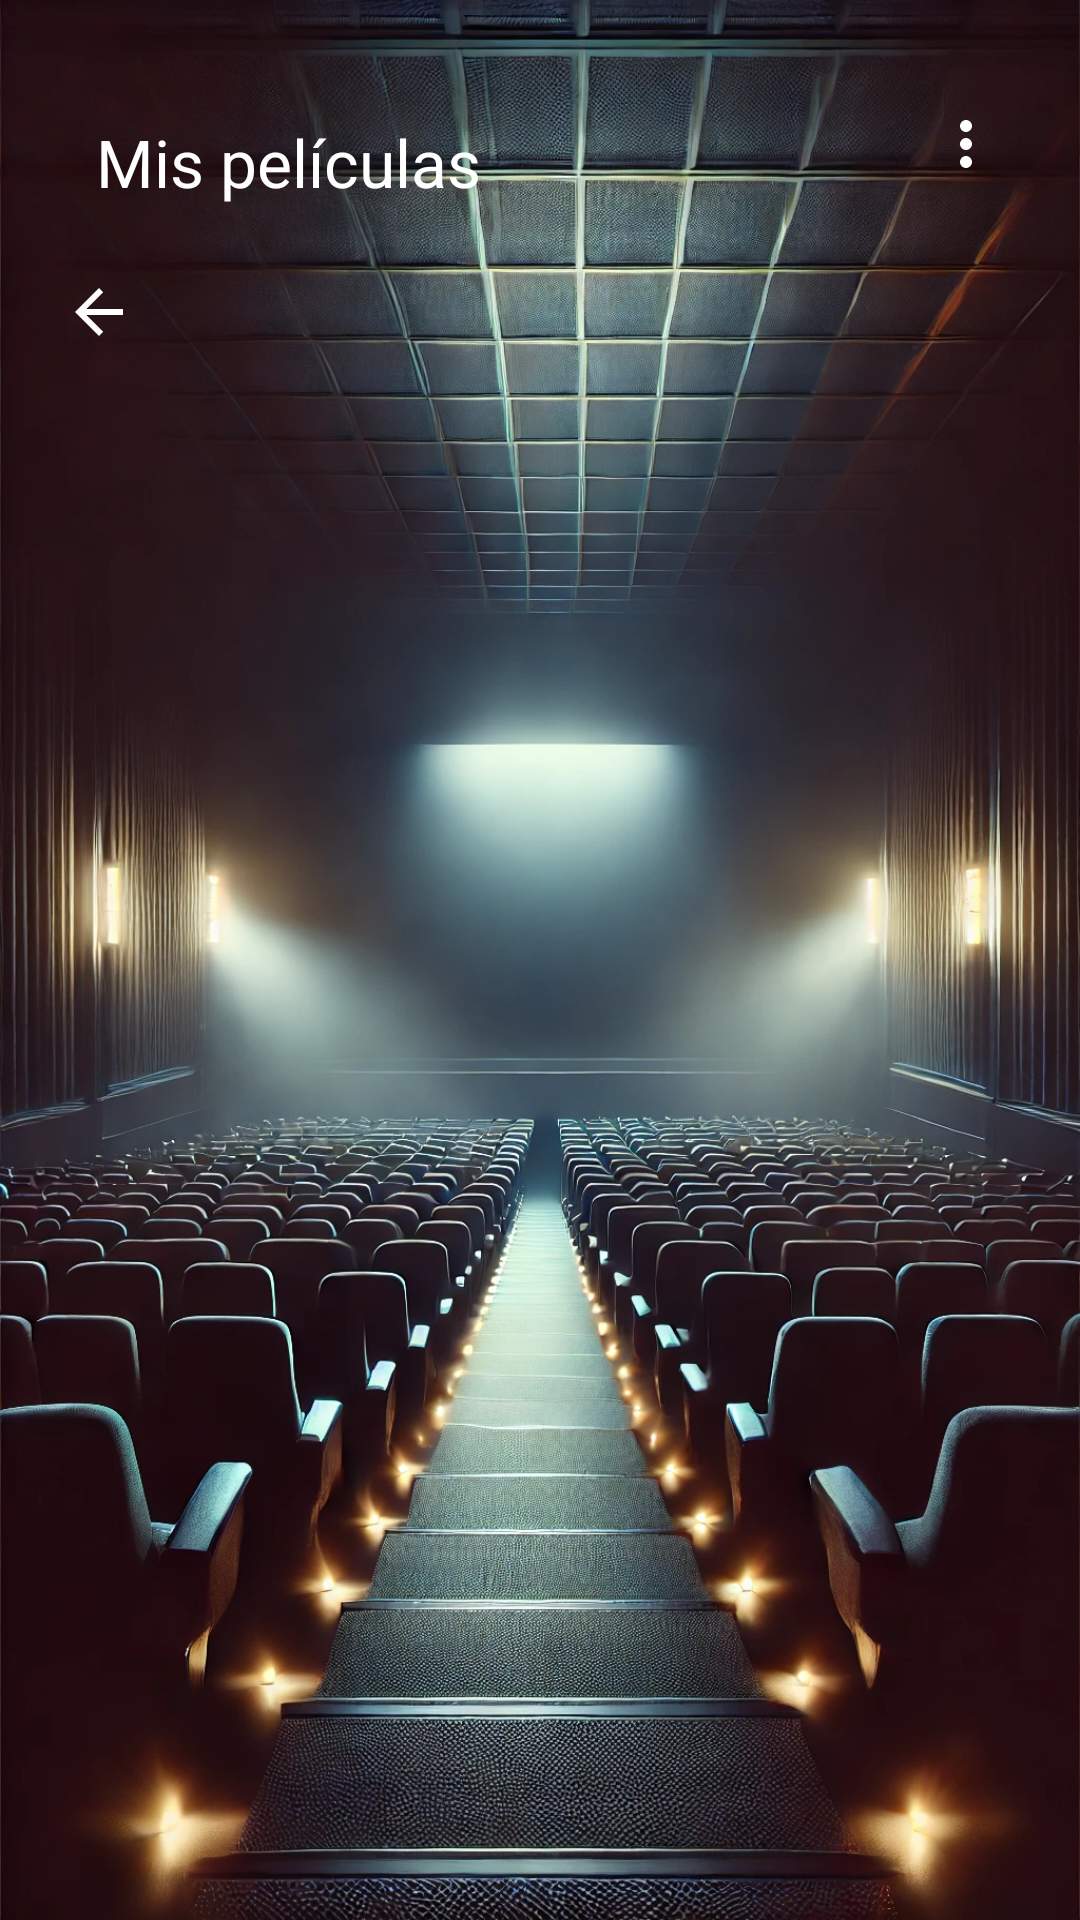

Write the Android layout XML for this screen, with the resource values it uses.
<!-- AndroidManifest.xml: application theme AppTheme -->
<!-- res/layout/activity_liked_films.xml -->
<?xml version="1.0" encoding="utf-8"?>
<LinearLayout xmlns:android="http://schemas.android.com/apk/res/android"
    xmlns:app="http://schemas.android.com/apk/res-auto"
    android:layout_width="match_parent"
    android:layout_height="match_parent"
    android:background="@drawable/cine"
    android:fitsSystemWindows="true"
    android:orientation="vertical"
    android:padding="16dp">
    
    <com.google.android.material.appbar.AppBarLayout
        android:layout_width="match_parent"
        android:layout_height="wrap_content"
        android:background="@color/md_theme_primary_semi"
        android:theme="@style/ThemeOverlay.Material3.ActionBar">

        <androidx.appcompat.widget.Toolbar
            android:id="@+id/toolbar"
            android:layout_width="match_parent"
            android:layout_height="76dp"
            android:background="@color/md_theme_primary_semi"
            android:theme="@style/ThemeOverlay.AppCompat.Dark.ActionBar"
            app:layout_collapseMode="pin"
            app:menu="@menu/menu_matches"
            app:popupTheme="@style/CustomPopupMenu"
            app:title="@string/txt_liked_films" />

        <ImageButton
            android:id="@+id/btnBackToMain"
            android:layout_width="34dp"
            android:layout_height="wrap_content"
            android:layout_gravity="start"
            android:background="@android:color/transparent"
            app:srcCompat="?attr/homeAsUpIndicator"
            app:tint="#FFFFFF" />

        <androidx.recyclerview.widget.RecyclerView
            android:id="@+id/rvLikedFilms"
            android:layout_width="match_parent"
            android:layout_height="match_parent" />
    </com.google.android.material.appbar.AppBarLayout>

</LinearLayout>
<!-- resources referenced by this layout -->
<resources>
  <color name="md_theme_primary_semi">#00804D31</color>
  <string name="txt_liked_films">Mis películas</string>
  <style name="CustomPopupMenu" parent="Widget.AppCompat.Light.PopupMenu.Overflow">
          <item name="android:popupBackground">@color/md_theme_onPrimary</item> 
          <item name="android:textColorPrimary">@color/md_theme_onSurface_highContrast</item> 
      </style>
  <color name="md_theme_onPrimary">#FFFFFF</color>
  <color name="md_theme_onSurface_highContrast">#000000</color>
  <color name="md_theme_primary">#8E4D31</color>
  <color name="md_theme_primaryContainer">#FFDBCE</color>
  <color name="md_theme_onPrimaryContainer">#71361C</color>
  <color name="md_theme_secondary">#77574B</color>
  <color name="md_theme_onSecondary">#FFFFFF</color>
  <color name="md_theme_secondaryContainer">#FFDBCE</color>
  <color name="md_theme_onSecondaryContainer">#5D4035</color>
  <color name="md_theme_tertiary">#685F30</color>
  <color name="md_theme_onTertiary">#FFFFFF</color>
  <color name="md_theme_tertiaryContainer">#F0E3A8</color>
  <color name="md_theme_onTertiaryContainer">#4F471B</color>
  <color name="md_theme_error">#BA1A1A</color>
  <color name="md_theme_onError">#FFFFFF</color>
  <color name="md_theme_errorContainer">#FFDAD6</color>
  <color name="md_theme_onErrorContainer">#93000A</color>
  <color name="md_theme_background">#FFF8F6</color>
  <color name="md_theme_onBackground">#231A16</color>
  <color name="md_theme_surface">#FFF8F6</color>
  <color name="md_theme_onSurface">#231A16</color>
  <color name="md_theme_surfaceVariant">#F5DED6</color>
  <color name="md_theme_onSurfaceVariant">#53433E</color>
  <color name="md_theme_outline">#85736D</color>
  <color name="md_theme_outlineVariant">#D8C2BA</color>
  <color name="md_theme_inverseSurface">#382E2A</color>
  <color name="md_theme_inverseOnSurface">#FFEDE7</color>
  <color name="md_theme_inversePrimary">#FFB598</color>
  <color name="md_theme_primaryFixed">#FFDBCE</color>
  <color name="md_theme_onPrimaryFixed">#370E00</color>
  <color name="md_theme_primaryFixedDim">#FFB598</color>
  <color name="md_theme_onPrimaryFixedVariant">#71361C</color>
  <color name="md_theme_secondaryFixed">#FFDBCE</color>
  <color name="md_theme_onSecondaryFixed">#2C160D</color>
  <color name="md_theme_secondaryFixedDim">#E7BEAE</color>
  <color name="md_theme_onSecondaryFixedVariant">#5D4035</color>
  <color name="md_theme_tertiaryFixed">#F0E3A8</color>
  <color name="md_theme_onTertiaryFixed">#211B00</color>
  <color name="md_theme_tertiaryFixedDim">#D4C78E</color>
  <color name="md_theme_onTertiaryFixedVariant">#4F471B</color>
  <color name="md_theme_surfaceDim">#E8D6D1</color>
  <color name="md_theme_surfaceBright">#FFF8F6</color>
  <color name="md_theme_surfaceContainerLowest">#FFFFFF</color>
  <color name="md_theme_surfaceContainerLow">#FFF1EC</color>
  <color name="md_theme_surfaceContainer">#FCEAE4</color>
  <color name="md_theme_surfaceContainerHigh">#F6E4DE</color>
  <color name="md_theme_surfaceContainerHighest">#F1DFD9</color>
</resources>
